Labelled photos from "dataset", an image-classification folder in Aryawwww/Image-Programming-group-10. The possible labels are: tomato bacterial spot, tomato late blight, tomato septoria leaf spot, tomato yellow leaf curl virus, tomato healthy.

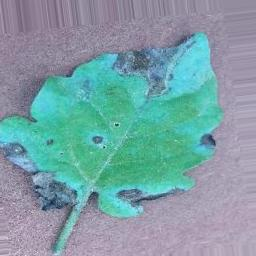
Label: tomato septoria leaf spot

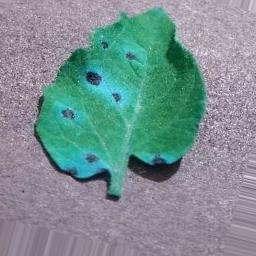
Label: tomato septoria leaf spot

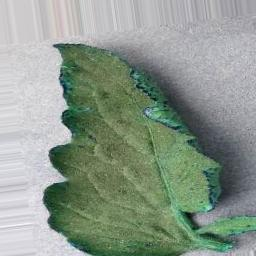
Label: tomato healthy

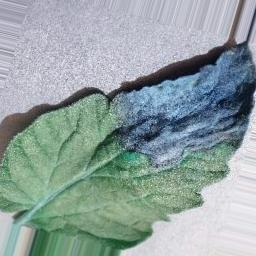
Label: tomato late blight

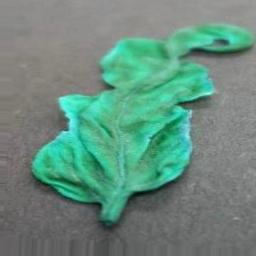
Label: tomato yellow leaf curl virus

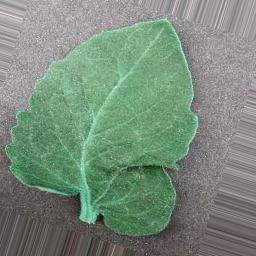
Label: tomato bacterial spot
